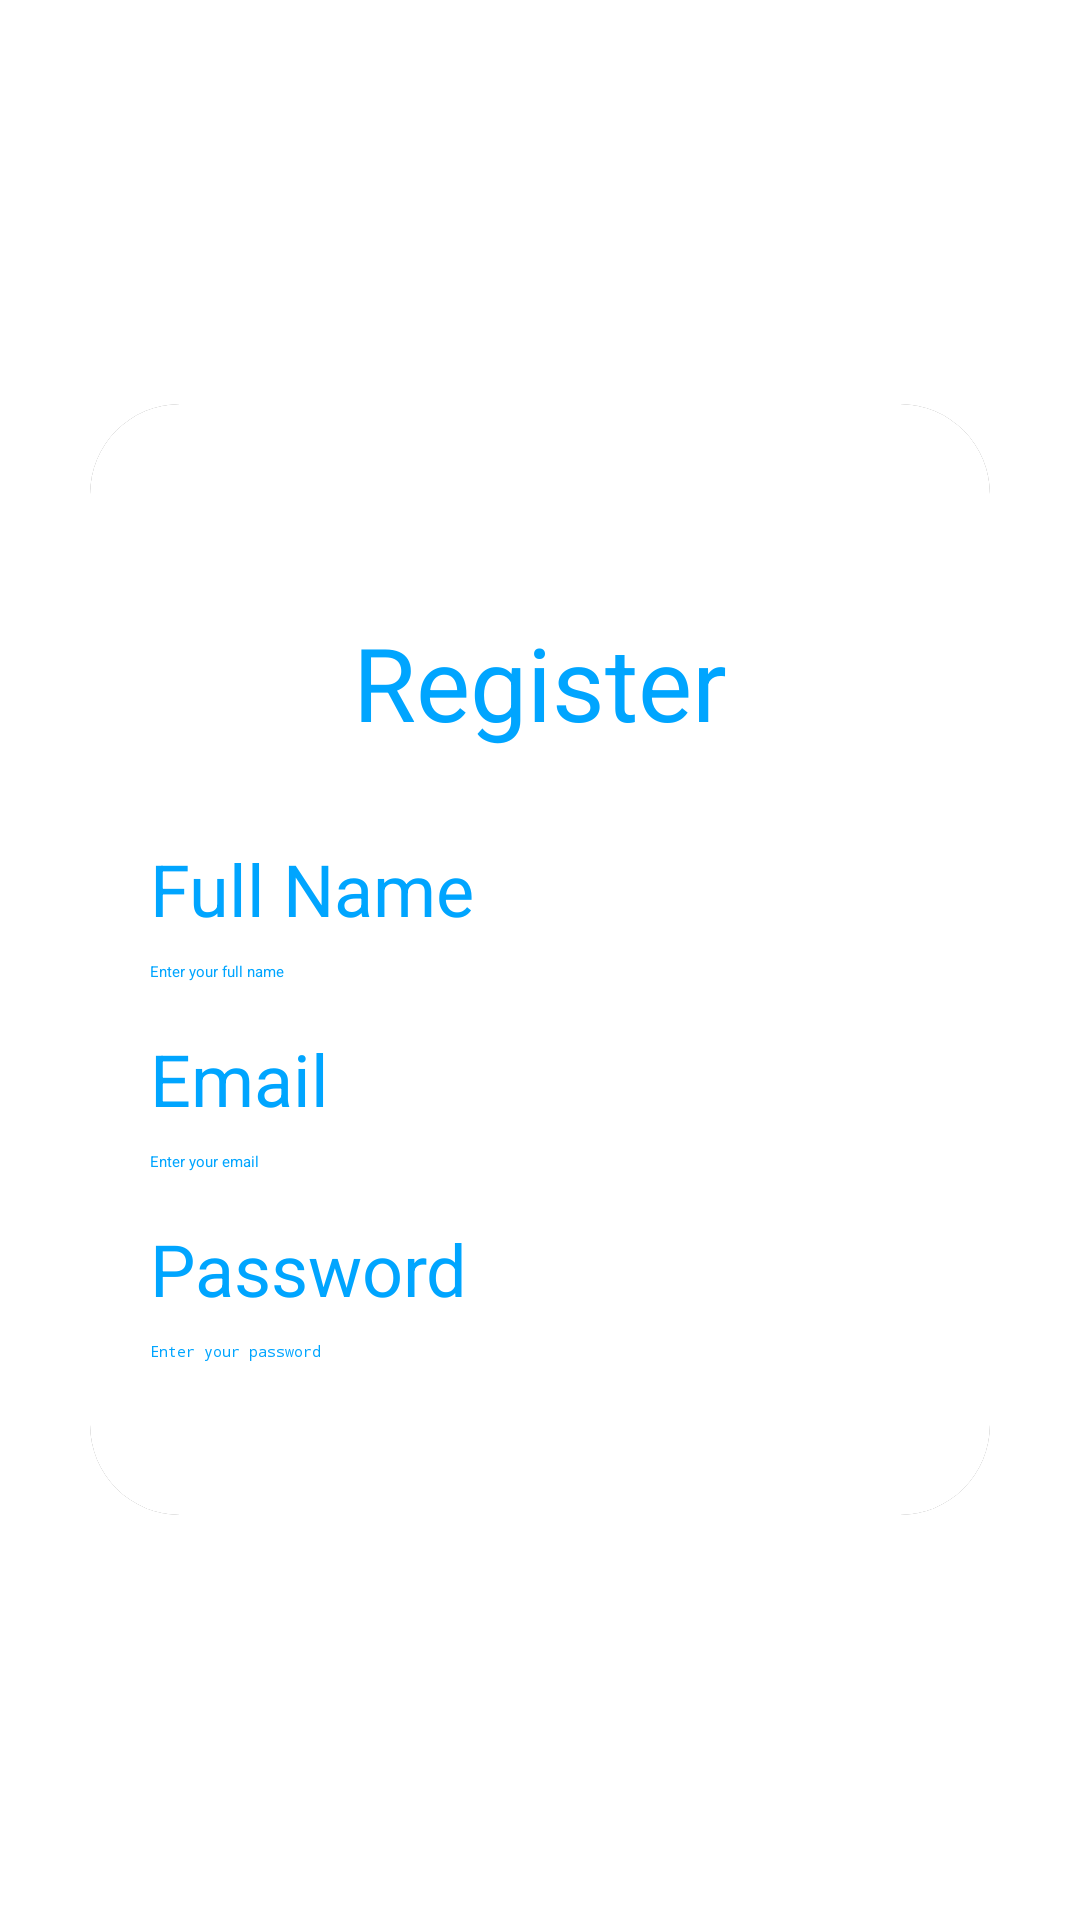

Here is an Android app screen rendered from its layout file. Give the layout XML and the strings, colors and styles it references.
<!-- AndroidManifest.xml: application theme Theme.Tester -->
<!-- res/layout/activity_register.xml -->
<?xml version="1.0" encoding="utf-8"?>
<LinearLayout
    xmlns:android="http://schemas.android.com/apk/res/android"
    xmlns:app="http://schemas.android.com/apk/res-auto"
    xmlns:tools="http://schemas.android.com/tools"
    xmlns:card_view="http://schemas.android.com/apk/res-auto"
    android:layout_width="match_parent"
    android:layout_height="match_parent"
    android:orientation="vertical"
    android:gravity="center"
    android:background="@drawable/profilebkg"
    tools:context=".MainActivity">

    <androidx.cardview.widget.CardView
        android:layout_width="match_parent"
        android:layout_height="wrap_content"
        android:layout_margin="30dp"
        app:cardCornerRadius="30dp"
        app:cardElevation="20dp"
        android:background="@drawable/purple_br">

        <LinearLayout
            android:layout_width="match_parent"
            android:layout_height="match_parent"
            android:orientation="vertical"
            android:padding="@dimen/loginViewsMargin"
            android:background="@color/whiteCardColor"
            tools:context=".Login">

            <TextView
                android:id="@+id/textView8"
                android:layout_width="wrap_content"
                android:layout_height="wrap_content"
                android:layout_gravity="center_horizontal"
                android:layout_marginTop="50dp"
                android:text="Register"
                android:textColor="@color/primaryTextColor"
                android:textSize="34sp" />

            <TextView
                android:id="@+id/textView2"
                android:layout_width="wrap_content"
                android:layout_height="wrap_content"
                android:layout_marginTop="30dp"
                android:text="Full Name"
                android:textColor="@color/primaryTextColor"
                android:textSize="24sp" />

            <EditText
                android:id="@+id/fullname"
                android:layout_width="match_parent"
                android:layout_height="wrap_content"
                android:layout_marginTop="8dp"
                android:ems="10"
                android:hint="Enter your full name"
                android:inputType="text"
                android:textColor="@color/primaryTextColor" />

            <TextView
                android:id="@+id/textView5"
                android:layout_width="wrap_content"
                android:layout_height="wrap_content"
                android:layout_marginTop="16dp"
                android:text="Email"
                android:textColor="@color/primaryTextColor"
                android:textSize="24sp" />

            <EditText
                android:id="@+id/emaill"
                android:layout_width="match_parent"
                android:layout_height="wrap_content"
                android:layout_marginTop="8dp"
                android:ems="10"
                android:hint="Enter your email"
                android:inputType="textEmailAddress"
                android:textColor="@color/primaryTextColor" />

            <TextView
                android:id="@+id/textView6"
                android:layout_width="wrap_content"
                android:layout_height="wrap_content"
                android:layout_marginTop="16dp"
                android:text="Password"
                android:textColor="@color/primaryTextColor"
                android:textSize="24sp" />

            <EditText
                android:id="@+id/passwordd"
                android:layout_width="match_parent"
                android:layout_height="wrap_content"
                android:layout_marginTop="8dp"
                android:ems="10"
                android:hint="Enter your password"
                android:inputType="textPassword"
                android:textColor="@color/primaryTextColor" />

            <Button
                android:id="@+id/Register"
                android:layout_width="match_parent"
                android:layout_height="wrap_content"
                android:layout_marginTop="24dp"
                android:text="Register"
                android:textColor="@android:color/white" />

            <ProgressBar
                android:id="@+id/progressBar"
                style="?android:attr/progressBarStyle"
                android:layout_width="wrap_content"
                android:layout_height="wrap_content"
                android:layout_gravity="center"
                android:visibility="gone" />
        </LinearLayout>
    </androidx.cardview.widget.CardView>
</LinearLayout>
<!-- resources referenced by this layout -->
<resources>
  <color name="primaryTextColor">#00a5ff</color>
  <color name="whiteCardColor">#fff</color>
  <dimen name="loginViewsMargin">20dp</dimen>
  <!-- drawable purple_br (drawable) -->
  <?xml version="1.0" encoding="utf-8"?>
  <shape xmlns:android="http://schemas.android.com/apk/res/android"
      android:shape="rectangle">
  
      <stroke
          android:width="2dp"
          android:color="@color/material_dynamic_primary60"/>
      <corners
          android:radius="30dp"/>
  </shape>
  <style name="Theme.Tester" parent="Base.Theme.Tester">
      
      <item name="android:navigationBarColor">@android:color/transparent</item>
      <item name="android:statusBarColor">@android:color/transparent</item>
      <item name="android:windowLightStatusBar">?attr/isLightTheme</item>
    </style>
</resources>
